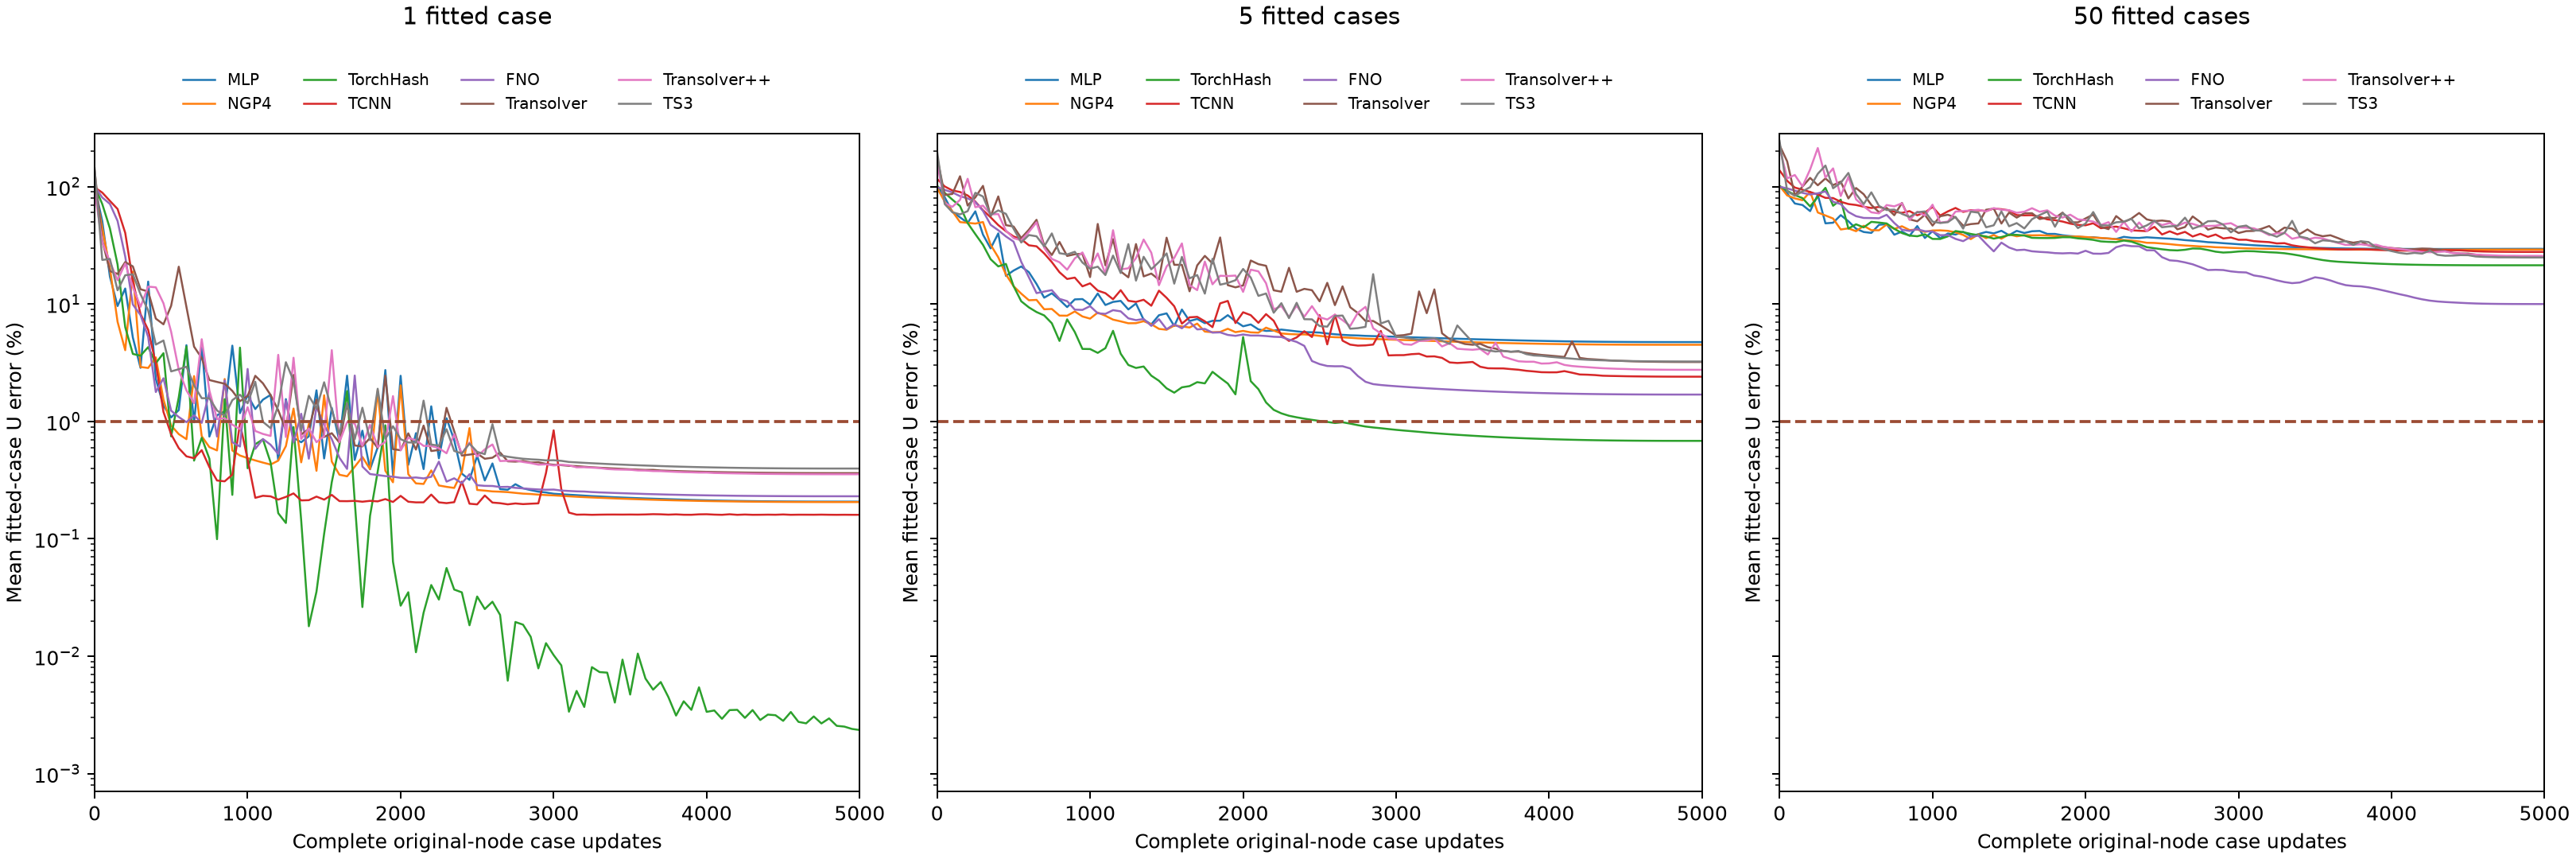

The data file committed next to this chart (first rows):
experiment, step, U_percent, worst_U_percent, learning_rate_last_update, source_run
five_fno, 0, 99.1, 100.6, , uniform_onecycle_u_overfitting
five_fno, 50, 93.84, 102.2, 6.265974803973634e-05, uniform_onecycle_u_overfitting
five_fno, 100, 89.31, 106.6, 0.0001303, uniform_onecycle_u_overfitting
five_fno, 150, 83.02, 97.94, 0.0002362, uniform_onecycle_u_overfitting
five_fno, 200, 79.36, 96.06, 0.0003699, uniform_onecycle_u_overfitting
five_fno, 250, 73.98, 80.95, 0.0005185, uniform_onecycle_u_overfitting
five_fno, 300, 62.17, 86.09, 0.0006672, uniform_onecycle_u_overfitting
five_fno, 350, 47.31, 69.82, 0.0008014, uniform_onecycle_u_overfitting
five_fno, 400, 42.53, 58.23, 0.000908, uniform_onecycle_u_overfitting
five_fno, 450, 37.66, 53.06, 0.0009764, uniform_onecycle_u_overfitting
five_fno, 500, 34, 52.34, 0.001, uniform_onecycle_u_overfitting
five_fno, 550, 22.89, 35.95, 0.0009997, uniform_onecycle_u_overfitting
five_fno, 600, 16.9, 28.66, 0.0009988, uniform_onecycle_u_overfitting
five_fno, 650, 12.39, 15.92, 0.0009973, uniform_onecycle_u_overfitting
five_fno, 700, 12.78, 17.1, 0.0009951, uniform_onecycle_u_overfitting
five_fno, 750, 13.14, 23.63, 0.0009924, uniform_onecycle_u_overfitting
five_fno, 800, 11.07, 16.67, 0.0009891, uniform_onecycle_u_overfitting
five_fno, 850, 10.59, 12.66, 0.0009851, uniform_onecycle_u_overfitting
five_fno, 900, 8.956, 11.36, 0.0009806, uniform_onecycle_u_overfitting
five_fno, 950, 8.917, 12.12, 0.0009755, uniform_onecycle_u_overfitting
five_fno, 1000, 9.594, 12.64, 0.0009698, uniform_onecycle_u_overfitting
five_fno, 1050, 8.347, 11.11, 0.0009636, uniform_onecycle_u_overfitting
five_fno, 1100, 8.249, 11.67, 0.0009568, uniform_onecycle_u_overfitting
five_fno, 1150, 8.871, 11.77, 0.0009494, uniform_onecycle_u_overfitting
five_fno, 1200, 8.668, 11, 0.0009415, uniform_onecycle_u_overfitting
five_fno, 1250, 7.555, 10.22, 0.000933, uniform_onecycle_u_overfitting
five_fno, 1300, 7.292, 9.378, 0.000924, uniform_onecycle_u_overfitting
five_fno, 1350, 7.462, 10.44, 0.0009145, uniform_onecycle_u_overfitting
five_fno, 1400, 6.517, 8.473, 0.0009045, uniform_onecycle_u_overfitting
five_fno, 1450, 7.428, 9.923, 0.000894, uniform_onecycle_u_overfitting
five_fno, 1500, 6.106, 8.093, 0.000883, uniform_onecycle_u_overfitting
five_fno, 1550, 6.718, 8.422, 0.0008716, uniform_onecycle_u_overfitting
five_fno, 1600, 6.217, 8.877, 0.0008597, uniform_onecycle_u_overfitting
five_fno, 1650, 7.057, 11.14, 0.0008473, uniform_onecycle_u_overfitting
five_fno, 1700, 6.082, 8.615, 0.0008346, uniform_onecycle_u_overfitting
five_fno, 1750, 6.138, 8.039, 0.0008214, uniform_onecycle_u_overfitting
five_fno, 1800, 5.709, 7.825, 0.0008078, uniform_onecycle_u_overfitting
five_fno, 1850, 5.739, 7.637, 0.0007939, uniform_onecycle_u_overfitting
five_fno, 1900, 5.459, 7.191, 0.0007796, uniform_onecycle_u_overfitting
five_fno, 1950, 5.361, 6.782, 0.000765, uniform_onecycle_u_overfitting
five_fno, 2000, 5.508, 7.241, 0.00075, uniform_onecycle_u_overfitting
five_fno, 2050, 5.393, 7.415, 0.0007347, uniform_onecycle_u_overfitting
five_fno, 2100, 5.393, 7.615, 0.0007192, uniform_onecycle_u_overfitting
five_fno, 2150, 5.339, 7.525, 0.0007034, uniform_onecycle_u_overfitting
five_fno, 2200, 5.262, 8.5, 0.0006873, uniform_onecycle_u_overfitting
five_fno, 2250, 5.237, 7.699, 0.000671, uniform_onecycle_u_overfitting
five_fno, 2300, 4.981, 7.083, 0.0006545, uniform_onecycle_u_overfitting
five_fno, 2350, 4.757, 6.638, 0.0006378, uniform_onecycle_u_overfitting
five_fno, 2400, 4.402, 5.879, 0.000621, uniform_onecycle_u_overfitting
five_fno, 2450, 3.271, 3.755, 0.000604, uniform_onecycle_u_overfitting
five_fno, 2500, 3.078, 3.741, 0.0005868, uniform_onecycle_u_overfitting
five_fno, 2550, 2.967, 3.827, 0.0005696, uniform_onecycle_u_overfitting
five_fno, 2600, 2.95, 3.84, 0.0005523, uniform_onecycle_u_overfitting
five_fno, 2650, 2.953, 3.986, 0.0005349, uniform_onecycle_u_overfitting
five_fno, 2700, 2.828, 3.657, 0.0005175, uniform_onecycle_u_overfitting
five_fno, 2750, 2.439, 2.767, 0.0005, uniform_onecycle_u_overfitting
five_fno, 2800, 2.176, 2.46, 0.0004826, uniform_onecycle_u_overfitting
five_fno, 2850, 2.079, 2.377, 0.0004651, uniform_onecycle_u_overfitting
five_fno, 2900, 2.043, 2.341, 0.0004478, uniform_onecycle_u_overfitting
five_fno, 2950, 2.017, 2.31, 0.0004304, uniform_onecycle_u_overfitting
... 2,364 more rows
